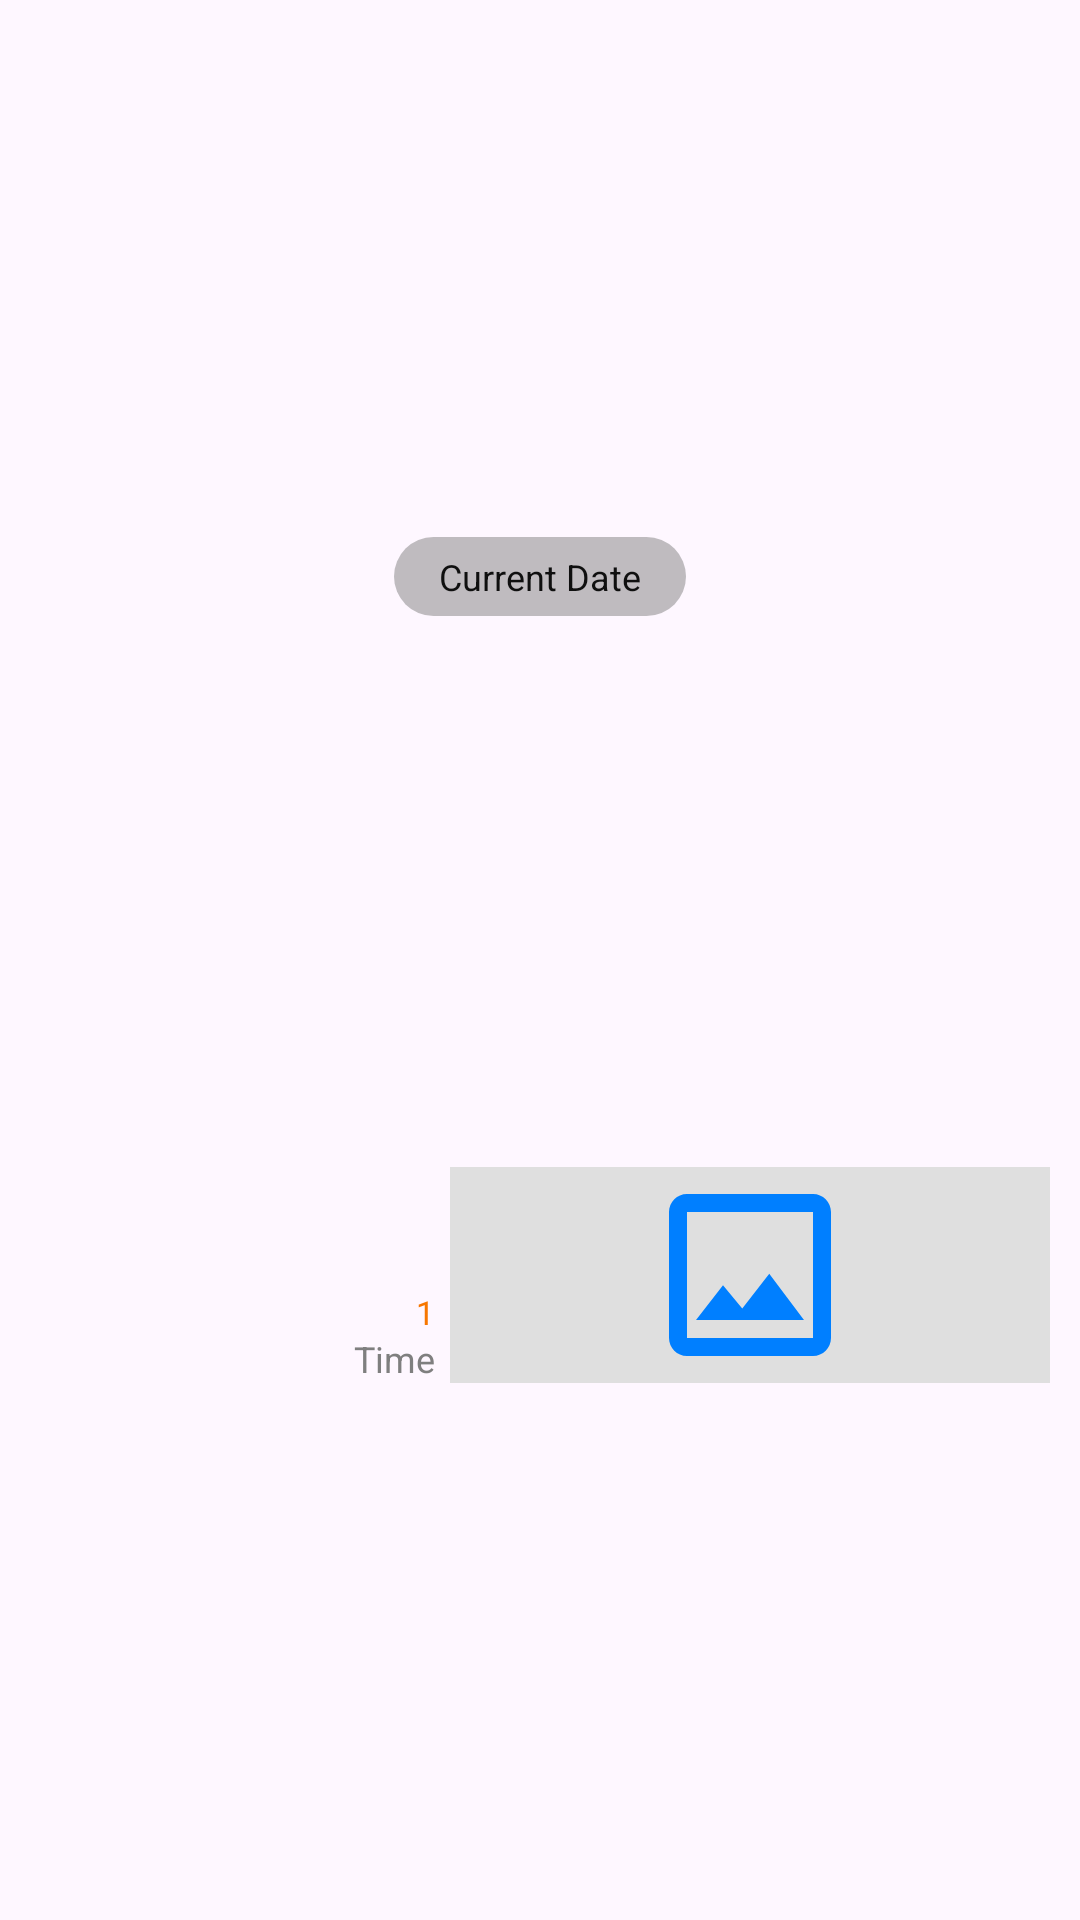

The Android layout XML behind this screen, and the referenced resources:
<!-- AndroidManifest.xml: application theme Theme.ChatAppSample -->
<!-- res/layout/constraintlayout_my_image_with_date.xml -->
<?xml version="1.0" encoding="utf-8"?>
<androidx.constraintlayout.widget.ConstraintLayout xmlns:android="http://schemas.android.com/apk/res/android"
    xmlns:app="http://schemas.android.com/apk/res-auto"
    android:layout_width="match_parent"
    android:layout_height="wrap_content"
    android:paddingVertical="5dp">

    <com.google.android.material.textview.MaterialTextView
        android:id="@+id/tv_current_date_presentation_in_my_image_viewholder_with_date"
        android:layout_width="wrap_content"
        android:layout_height="wrap_content"
        android:layout_marginBottom="10dp"
        android:background="@drawable/layout_current_date_presentation"
        android:paddingHorizontal="15dp"
        android:paddingVertical="5dp"
        android:text="Current Date"
        android:textColor="#0F0F0F"
        android:textSize="12dp"
        app:layout_constraintBottom_toTopOf="@id/iv_my_image_with_date"
        app:layout_constraintEnd_toEndOf="parent"
        app:layout_constraintStart_toStartOf="parent"
        app:layout_constraintTop_toTopOf="parent" />

    <com.google.android.material.textview.MaterialTextView
        android:id="@+id/tv_my_image_time_with_date"
        android:layout_width="wrap_content"
        android:layout_height="wrap_content"
        android:paddingHorizontal="5dp"
        android:text="Time"
        android:textColor="#7F7F7F"
        android:textSize="12sp"
        app:layout_constraintBottom_toBottomOf="@id/iv_my_image_with_date"
        app:layout_constraintEnd_toStartOf="@id/iv_my_image_with_date" />

    <com.google.android.material.textview.MaterialTextView
        android:id="@+id/tv_my_reader_logs_image_viewholder_with_date"
        android:layout_width="wrap_content"
        android:layout_height="wrap_content"
        android:paddingHorizontal="5dp"
        android:text="1"
        android:textColor="#F77700"
        android:textSize="11sp"
        app:layout_constraintBottom_toTopOf="@id/tv_my_image_time_with_date"
        app:layout_constraintEnd_toStartOf="@id/iv_my_image_with_date" />

    <com.google.android.material.imageview.ShapeableImageView
        android:id="@+id/iv_my_image_with_date"
        style="@style/ShapeAppearanceOverlay.App.RoundCorner"
        android:layout_width="200dp"
        android:layout_height="wrap_content"
        android:layout_marginEnd="10dp"
        android:background="@color/light_grey_dfdfdf"
        android:src="@drawable/ic_outline_image_24"
        app:layout_constraintBottom_toBottomOf="parent"
        app:layout_constraintCircleRadius="5dp"
        app:layout_constraintEnd_toEndOf="parent"
        app:layout_constraintTop_toBottomOf="@id/tv_current_date_presentation_in_my_image_viewholder_with_date" />


</androidx.constraintlayout.widget.ConstraintLayout>
<!-- resources referenced by this layout -->
<resources>
  <color name="light_grey_dfdfdf">#DFDFDF</color>
  <!-- drawable ic_outline_image_24 (drawable) -->
  <vector android:height="72dp" android:tint="#007FFF"
      android:viewportHeight="24" android:viewportWidth="24"
      android:width="72dp" xmlns:android="http://schemas.android.com/apk/res/android">
      <path android:fillColor="@android:color/white" android:pathData="M19,5v14L5,19L5,5h14m0,-2L5,3c-1.1,0 -2,0.9 -2,2v14c0,1.1 0.9,2 2,2h14c1.1,0 2,-0.9 2,-2L21,5c0,-1.1 -0.9,-2 -2,-2zM14.14,11.86l-3,3.87L9,13.14 6,17h12l-3.86,-5.14z"/>
  </vector>
  <!-- drawable layout_current_date_presentation (drawable) -->
  <?xml version="1.0" encoding="utf-8"?>
  <shape xmlns:android="http://schemas.android.com/apk/res/android"
      android:shape="rectangle">
      <corners android:radius="15dp" />
      <solid android:color="#7F7F7F7F"/>
  </shape>
  <style name="ShapeAppearanceOverlay.App.RoundCorner" parent="">
          <item name="cornerSizeTopLeft">12dp</item>
          <item name="cornerSizeBottomRight">12dp</item>
      </style>
  <style name="Theme.ChatAppSample" parent="Base.Theme.ChatAppSample" />
  <style name="Base.Theme.ChatAppSample" parent="Theme.Material3.Light.NoActionBar">
          
          <item name="colorPrimary">@color/skyblue</item>
          <item name="colorAccent">@color/black</item>
      </style>
  <color name="skyblue">#007FFF</color>
  <color name="black">#FF000000</color>
</resources>
